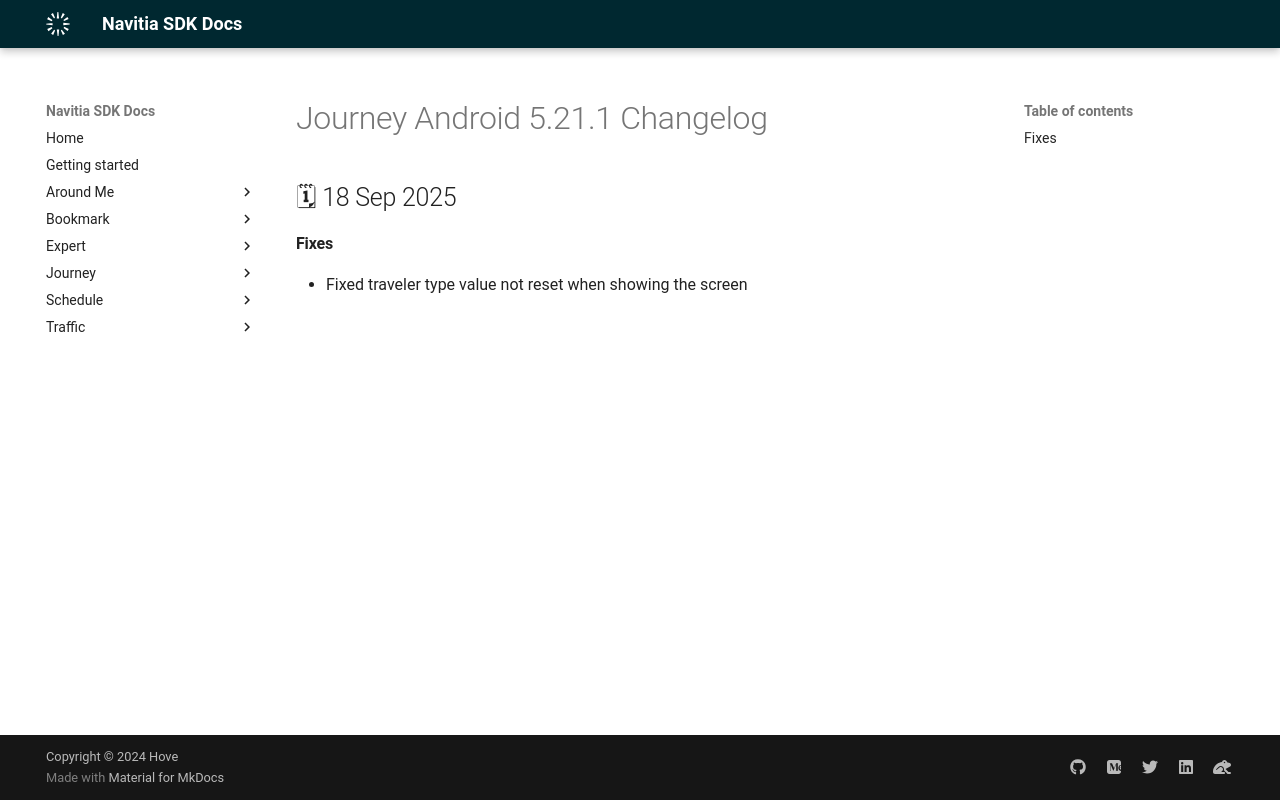

repository: hove-io/navitia_sdk_docs · page: journey/android/releases/5.21.1/index.html · generator: mkdocs

---
title: Journey Android 5.21.1 - Changelog - Navitia SDK Docs
---

# Journey Android 5.21.1 Changelog

<h2>🗓 18 Sep 2025</h2>

#### Fixes
- Fixed traveler type value not reset when showing the screen
